Run: headless pygame with SDL's dummy video driver; simulated clock (each Clock.tick advances the game by its frame time, no real sleeping); random seed 0; keys injected as events and as key.get_pressed() state; no mouse input.
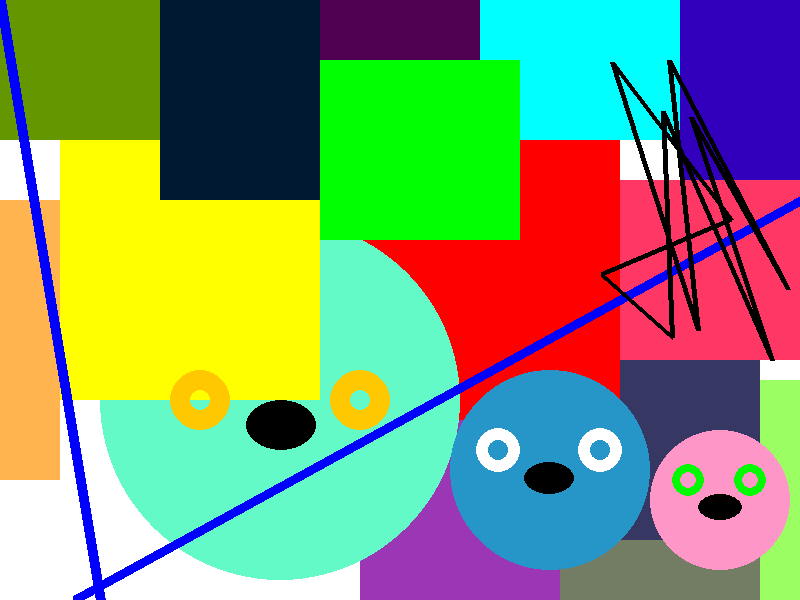
Frame 1 of 4 · flips 1–60 · no input
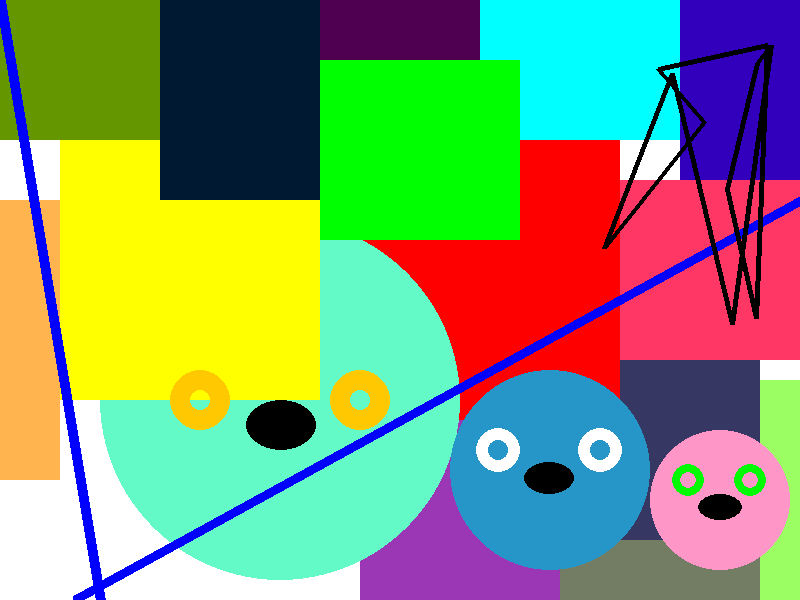
Frame 2 of 4 · flips 61–180 · tapped SPACE, RETURN · held RIGHT (→), D
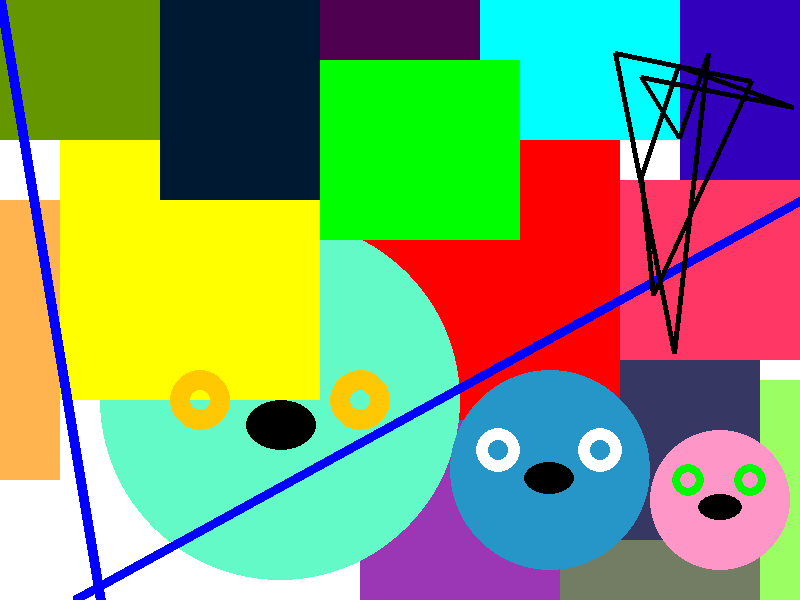
Frame 3 of 4 · flips 181–300 · held DOWN (↓), S
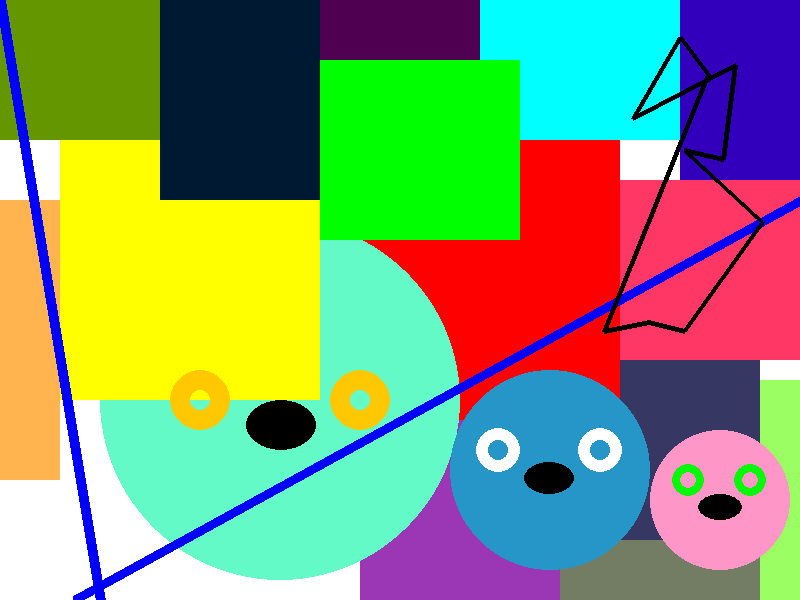
Frame 4 of 4 · flips 301–420 · held LEFT (←), A, UP (↑), W

The pygame program that drew these frames:

# -*- coding: utf-8 -*-
import sys
import pygame
import random
from pygame.locals import QUIT

pygame.init()
SURFACE = pygame.display.set_mode((800,600))
pygame.display.set_caption("JUST WINDOW")
FPSCLOCK = pygame.time.Clock()

def main():
    while True:
        for event in pygame.event.get():
            if event.type == QUIT:
                pygame.quit()
                sys.exit()
        SURFACE.fill((255,255,255))
        start_pos = (0,0)
        end_pos = (100,600)
        pointlist = []
        
        pygame.draw.rect(SURFACE,(155,55,180),(360,360,200,240))
        pygame.draw.rect(SURFACE,(255,0,0),(360,140,260,280))
        pygame.draw.circle(SURFACE,(100,250,200),(280,400),180)
        pygame.draw.rect(SURFACE,(0,255,255),(480,0,200,140))
        
        pygame.draw.rect(SURFACE,(0,255,0),(320,60,200,180))
        pygame.draw.rect(SURFACE,(255,255,0),(60,140,260,260))
        
        
        pygame.draw.rect(SURFACE,(100,150,0),(0,0,160,140))
        pygame.draw.rect(SURFACE,(0,25,50),(160,0,160,200))
        pygame.draw.rect(SURFACE,(80,0,80),(320,0,160,60))
        pygame.draw.rect(SURFACE,(50,0,188),(680,0,120,180))
        pygame.draw.rect(SURFACE,(255,55,100),(620,180,200,180))
        pygame.draw.rect(SURFACE,(255,180,80),(0,200,60,280))
        pygame.draw.rect(SURFACE,(55,55,100),(620,360,140,180))
        pygame.draw.rect(SURFACE,(115,125,100),(560,540,336,120))
        pygame.draw.rect(SURFACE,(155,255,100),(760,380,140,260))
        
       
        
        
        pygame.draw.circle(SURFACE,(38,150,200),(550,470),100)
        pygame.draw.circle(SURFACE,(255,150,200),(720,500),70)
        pygame.draw.circle(SURFACE,(255,200,0),(200,400),30,20)
        pygame.draw.circle(SURFACE,(255,200,0),(360,400),30,20)
        
        pygame.draw.circle(SURFACE,(255,255,255),(498,450),22,12)
        pygame.draw.circle(SURFACE,(255,255,255),(600,450),22,12)
        pygame.draw.circle(SURFACE,(0,250,0),(688,480),16,8)
        pygame.draw.circle(SURFACE,(0,250,0),(750,480),16,8)
        
        pygame.draw.ellipse(SURFACE,(0,0,0),(246,400,70,50))
        pygame.draw.ellipse(SURFACE,(0,0,0),(524,462,50,32))
        pygame.draw.ellipse(SURFACE,(0,0,0),(698,494,44,26))
        
        pygame.draw.line(SURFACE,(0,0,255),start_pos, end_pos,10)
        pygame.draw.line(SURFACE,(0,0,255),(0,640), (800,200),10)
        
        for _ in range(10):
            xpos = random.randint(600,800)
            ypos = random.randint(0,360)
            pointlist.append((xpos,ypos))
            
        pygame.draw.lines(SURFACE, (0,0,0),True, pointlist,5)
        
        
     
        pygame.display.update()
        FPSCLOCK.tick(3)

if __name__ == '__main__':
    main()
